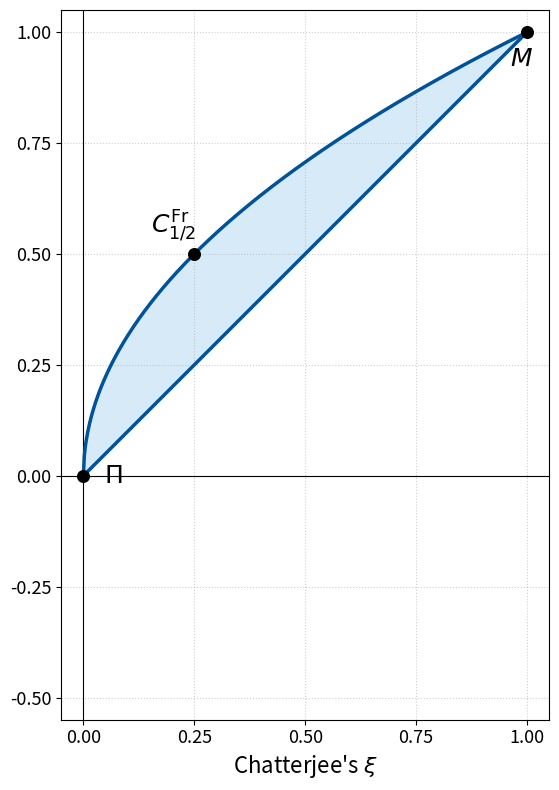

This chart was generated by the following Python code:
#!/usr/bin/env python3
"""
Plots the attainable region for Stochastically Increasing (SI) copulas.
"""

import numpy as np
import matplotlib.pyplot as plt
from matplotlib.ticker import MultipleLocator


def main() -> None:
    # --- Boundary Definition for SI Region ---
    xi_vals = np.linspace(0, 1, 500)
    psi_upper_bound = np.sqrt(xi_vals)  # Upper bound is psi = sqrt(xi)
    psi_lower_bound = xi_vals  # Lower bound is psi = xi

    # --- Plotting ---
    BLUE, FILL = "#00529B", "#D6EAF8"
    fig, ax = plt.subplots(figsize=(8, 8))

    # Plot the boundary lines
    ax.plot(xi_vals, psi_upper_bound, color=BLUE, lw=2.5, zorder=3, label="Upper Bound")
    ax.plot(
        xi_vals,
        psi_lower_bound,
        color=BLUE,
        lw=2.5,
        # ls="--",
        zorder=2,
        label="Lower Bound (SI)",
    )

    # Fill the SI region with a dotted hatch
    ax.fill_between(
        xi_vals,
        psi_lower_bound,
        psi_upper_bound,
        facecolor=FILL,
        # hatch="..",
        edgecolor=BLUE,
        linewidth=0,
        zorder=1,
        label="SI region",
    )

    # --- Highlight key points relevant to the SI region ---
    ax.scatter([0, 1, 0.25], [0, 1, 0.5], s=70, color="black", zorder=5)
    ax.annotate(
        r"$\Pi$",
        (0, 0),
        xytext=(15, 0),
        textcoords="offset points",
        fontsize=18,
        ha="left",
        va="center",
    )
    ax.annotate(
        r"$M$",
        (1, 1),
        xytext=(4, -10),
        textcoords="offset points",
        fontsize=18,
        ha="right",
        va="top",
    )
    ax.annotate(
        r"$C^{\mathrm{Fr}}_{1/2}$",
        (0.25, 0.5),
        xytext=(-15, 15),
        textcoords="offset points",
        fontsize=18,
        ha="center",
    )

    # --- Axes, grid, legend ---
    # ax.set_title("Attainable Region for SI Copulas", fontsize=16)
    ax.set_xlabel(r"Chatterjee's $\xi$", fontsize=16)
    # ax.set_ylabel(r"Spearman's footrule $\psi$", fontsize=16)
    ax.set_xlim(-0.05, 1.05)
    ax.set_ylim(-0.55, 1.05)
    ax.set_aspect("equal", adjustable="box")
    ax.xaxis.set_major_locator(MultipleLocator(0.25))
    ax.yaxis.set_major_locator(MultipleLocator(0.25))
    ax.tick_params(labelsize=13)
    ax.grid(True, linestyle=":", alpha=0.6)
    ax.axvline(0, color="black", lw=0.8)
    ax.axhline(0, color="black", lw=0.8)
    # ax.legend(loc="upper left", fontsize=12, frameon=True)
    fig.tight_layout()
    plt.savefig("attainable_region_si.png", dpi=300)
    plt.show()


if __name__ == "__main__":
    main()
